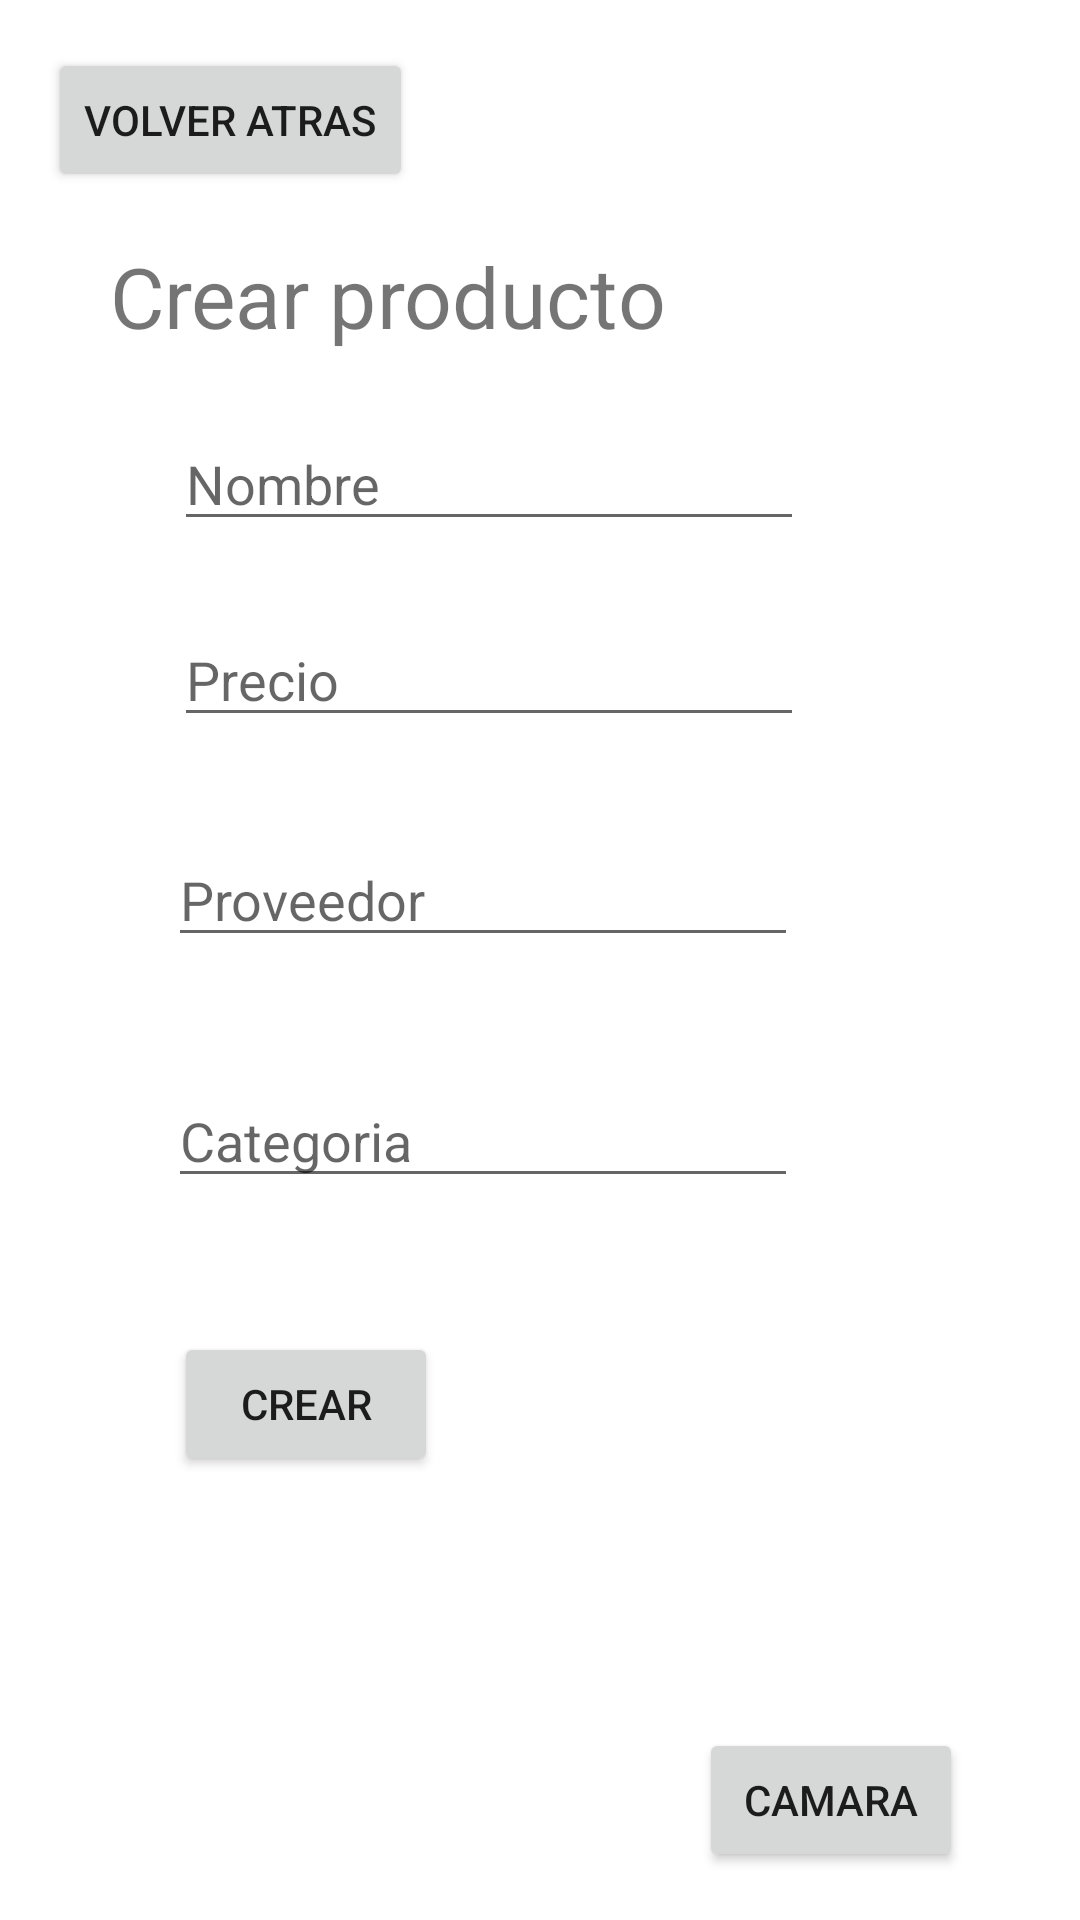

Here is an Android app screen rendered from its layout file. Give the layout XML and the strings, colors and styles it references.
<!-- AndroidManifest.xml: application theme Theme.Solemne_GF_NH_RQ -->
<!-- res/layout/activity_create_product.xml -->
<?xml version="1.0" encoding="utf-8"?>
<androidx.constraintlayout.widget.ConstraintLayout xmlns:android="http://schemas.android.com/apk/res/android"
    xmlns:app="http://schemas.android.com/apk/res-auto"
    xmlns:tools="http://schemas.android.com/tools"
    android:layout_width="match_parent"
    android:layout_height="match_parent"
    tools:context=".CreateProduct">

    <EditText
        android:id="@+id/product_cat"
        android:layout_width="wrap_content"
        android:layout_height="wrap_content"
        android:layout_marginTop="39dp"
        android:ems="10"
        android:hint="Categoria"
        android:inputType="number"
        app:layout_constraintStart_toStartOf="@+id/product_supp"
        app:layout_constraintTop_toBottomOf="@+id/product_supp" />

    <EditText
        android:id="@+id/product_supp"
        android:layout_width="wrap_content"
        android:layout_height="wrap_content"
        android:layout_marginTop="32dp"
        android:layout_marginEnd="2dp"
        android:ems="10"
        android:hint="Proveedor"
        android:inputType="number"
        app:layout_constraintEnd_toEndOf="@+id/product_price"
        app:layout_constraintTop_toBottomOf="@+id/product_price" />

    <EditText
        android:id="@+id/product_price"
        android:layout_width="wrap_content"
        android:layout_height="wrap_content"
        android:layout_marginTop="24dp"
        android:ems="10"
        android:hint="Precio"
        android:inputType="number"
        app:layout_constraintStart_toStartOf="@+id/product_name"
        app:layout_constraintTop_toBottomOf="@+id/product_name" />

    <Button
        android:id="@+id/btn_back"
        android:layout_width="wrap_content"
        android:layout_height="wrap_content"
        android:layout_marginStart="16dp"
        android:layout_marginTop="16dp"
        android:onClick="back"
        android:text="Volver Atras"
        app:layout_constraintStart_toStartOf="parent"
        app:layout_constraintTop_toTopOf="parent" />

    <EditText
        android:id="@+id/product_name"
        android:layout_width="wrap_content"
        android:layout_height="wrap_content"
        android:layout_marginStart="58dp"
        android:layout_marginTop="31dp"
        android:ems="10"
        android:hint="Nombre"
        android:inputType="textPersonName"
        app:layout_constraintStart_toStartOf="parent"
        app:layout_constraintTop_toBottomOf="@+id/textView4" />

    <TextView
        android:id="@+id/textView4"
        android:layout_width="wrap_content"
        android:layout_height="wrap_content"
        android:layout_marginStart="25dp"
        android:layout_marginTop="25dp"
        android:scaleX="2"
        android:scaleY="2"
        android:text="Crear producto"
        app:layout_constraintStart_toStartOf="@+id/product_name"
        app:layout_constraintTop_toBottomOf="@+id/btn_back" />

    <Button
        android:id="@+id/product_create"
        android:layout_width="wrap_content"
        android:layout_height="wrap_content"
        android:layout_marginStart="58dp"
        android:layout_marginBottom="148dp"
        android:onClick="insert"
        android:text="Crear"
        app:layout_constraintBottom_toBottomOf="parent"
        app:layout_constraintStart_toStartOf="parent" />

    <Button
        android:id="@+id/open_cam"
        android:layout_width="wrap_content"
        android:layout_height="wrap_content"
        android:layout_marginEnd="39dp"
        android:layout_marginBottom="16dp"
        android:onClick="cam"
        android:text="Camara"
        app:layout_constraintBottom_toBottomOf="parent"
        app:layout_constraintEnd_toEndOf="parent" />

</androidx.constraintlayout.widget.ConstraintLayout>
<!-- resources referenced by this layout -->
<resources>
  <style name="Theme.Solemne_GF_NH_RQ" parent="Theme.MaterialComponents.DayNight.DarkActionBar">
          
          <item name="colorPrimary">@color/purple_500</item>
          <item name="colorPrimaryVariant">@color/purple_700</item>
          <item name="colorOnPrimary">@color/white</item>
          
          <item name="colorSecondary">@color/teal_200</item>
          <item name="colorSecondaryVariant">@color/teal_700</item>
          <item name="colorOnSecondary">@color/black</item>
          
          <item name="android:statusBarColor" tools:targetApi="l">?attr/colorPrimaryVariant</item>
          
      </style>
  <!-- not gathered from this repository: default colours our renderer supplied (Android Studio template values) -->
  <color name="purple_500">#FF6200EE</color>
  <color name="purple_700">#FF3700B3</color>
  <color name="teal_200">#FF03DAC5</color>
  <color name="teal_700">#FF018786</color>
  <color name="black">#FF000000</color>
  <color name="white">#FFFFFFFF</color>
</resources>
